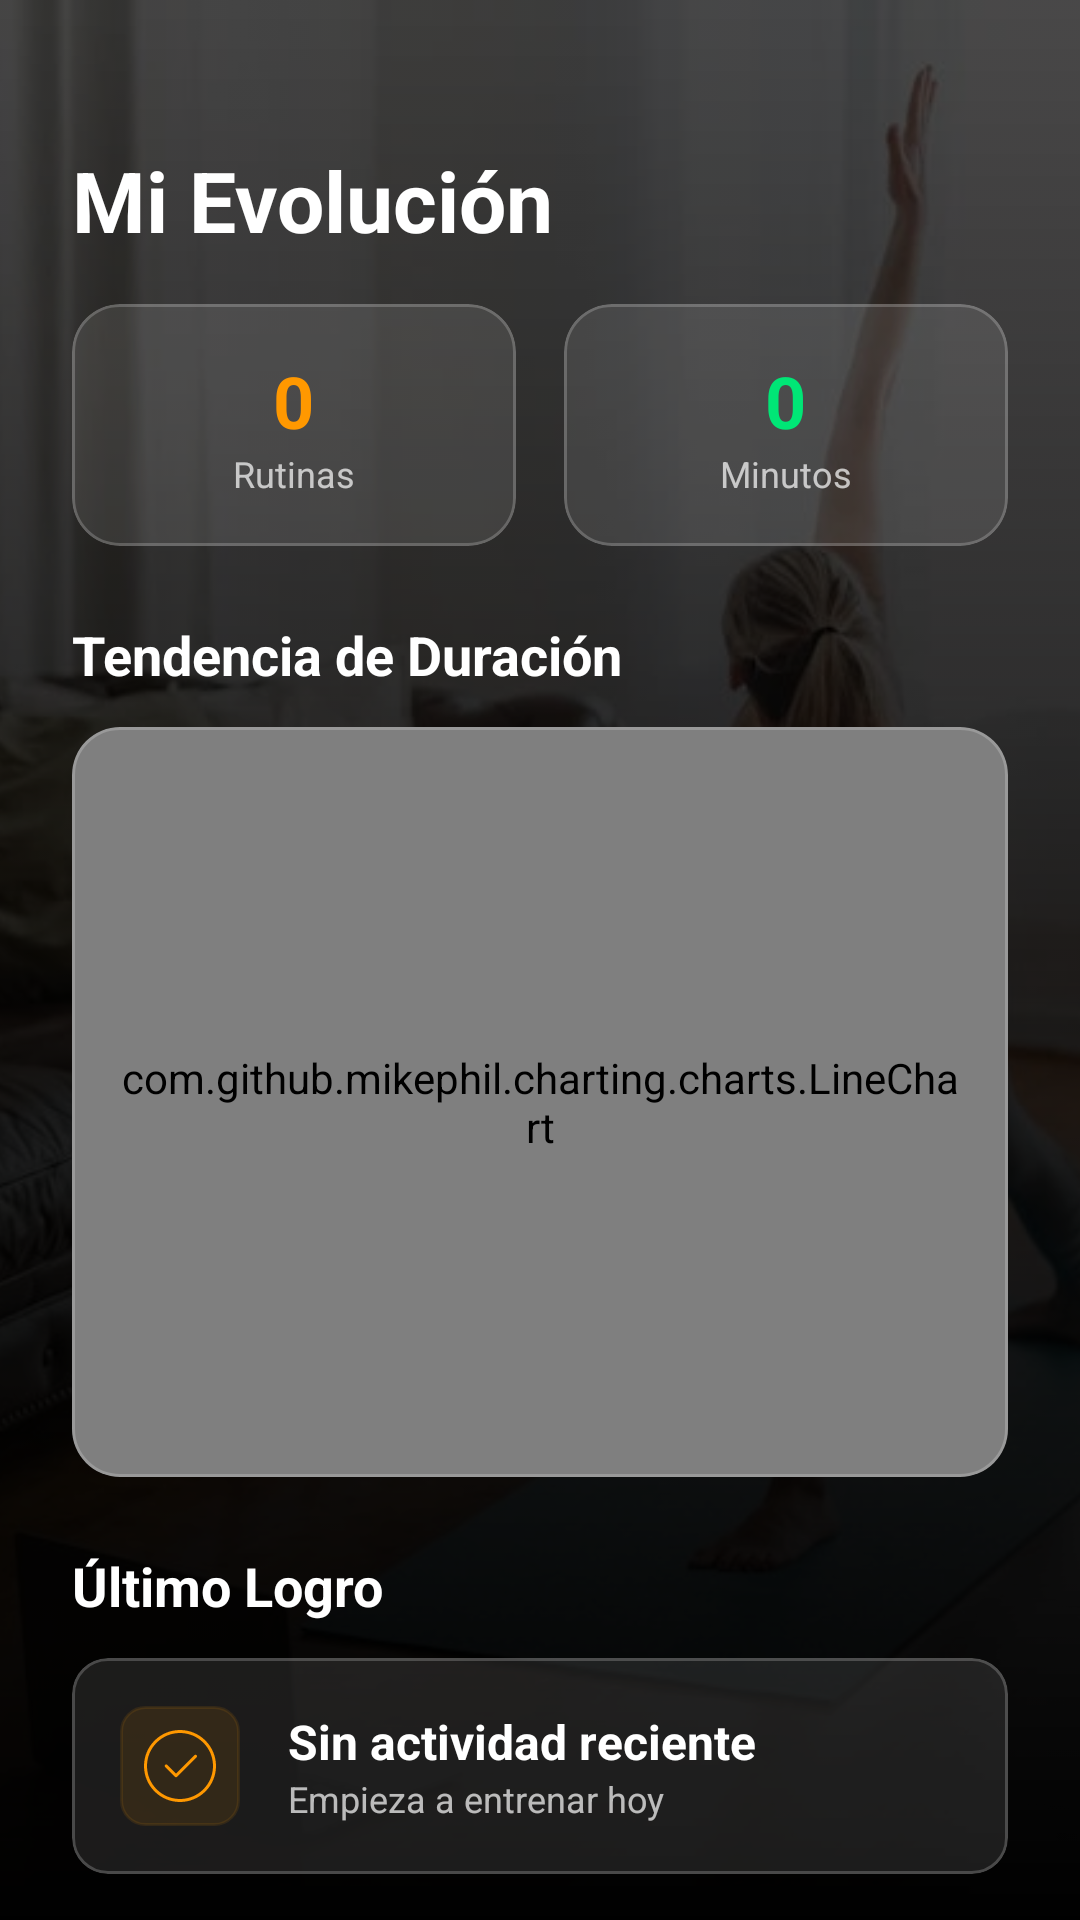

Layout XML and referenced resources for this Android screen:
<!-- AndroidManifest.xml: application theme Theme.GYM4HOUSE -->
<!-- res/layout/fragment_progressive_history.xml -->
<?xml version="1.0" encoding="utf-8"?>
<androidx.constraintlayout.widget.ConstraintLayout xmlns:android="http://schemas.android.com/apk/res/android"
    xmlns:app="http://schemas.android.com/apk/res-auto"
    xmlns:tools="http://schemas.android.com/tools"
    android:layout_width="match_parent"
    android:layout_height="match_parent"
    android:background="@android:color/black">

    <ImageView
        android:id="@+id/ivBackground"
        android:layout_width="match_parent"
        android:layout_height="match_parent"
        android:scaleType="centerCrop"
        android:alpha="0.3"
        android:src="@drawable/background_gym" />

    <View
        android:layout_width="match_parent"
        android:layout_height="match_parent"
        android:background="@drawable/gradient_overlay" />

    <TextView
        android:id="@+id/tvTitle"
        android:layout_width="wrap_content"
        android:layout_height="wrap_content"
        android:layout_marginTop="48dp"
        android:layout_marginStart="24dp"
        android:text="Mi Evolución"
        android:textColor="@android:color/white"
        android:textSize="28sp"
        android:textStyle="bold"
        app:layout_constraintStart_toStartOf="parent"
        app:layout_constraintTop_toTopOf="parent" />

    <androidx.core.widget.NestedScrollView
        android:layout_width="match_parent"
        android:layout_height="0dp"
        android:layout_marginTop="16dp"
        android:clipToPadding="false"
        android:paddingBottom="80dp"
        app:layout_constraintTop_toBottomOf="@id/tvTitle"
        app:layout_constraintBottom_toBottomOf="parent">

        <LinearLayout
            android:layout_width="match_parent"
            android:layout_height="wrap_content"
            android:orientation="vertical"
            android:paddingHorizontal="24dp">

            <LinearLayout
                android:layout_width="match_parent"
                android:layout_height="wrap_content"
                android:orientation="horizontal"
                android:baselineAligned="false"
                android:layout_marginBottom="24dp">

                <com.google.android.material.card.MaterialCardView
                    android:layout_width="0dp"
                    android:layout_height="wrap_content"
                    android:layout_weight="1"
                    android:layout_marginEnd="8dp"
                    app:cardBackgroundColor="#1AFFFFFF"
                    app:cardCornerRadius="16dp"
                    app:strokeColor="#33FFFFFF"
                    app:strokeWidth="1dp"
                    app:cardElevation="0dp">
                    <LinearLayout
                        android:layout_width="match_parent"
                        android:layout_height="wrap_content"
                        android:orientation="vertical"
                        android:padding="16dp"
                        android:gravity="center">
                        <TextView
                            android:id="@+id/tvTotalWorkouts"
                            android:text="0"
                            android:textColor="#FF9800"
                            android:textStyle="bold"
                            android:textSize="24sp"
                            android:layout_width="wrap_content"
                            android:layout_height="wrap_content"/>
                        <TextView
                            android:text="Rutinas"
                            android:textColor="#B3FFFFFF"
                            android:textSize="12sp"
                            android:layout_width="wrap_content"
                            android:layout_height="wrap_content"/>
                    </LinearLayout>
                </com.google.android.material.card.MaterialCardView>

                <com.google.android.material.card.MaterialCardView
                    android:layout_width="0dp"
                    android:layout_height="wrap_content"
                    android:layout_weight="1"
                    android:layout_marginStart="8dp"
                    app:cardBackgroundColor="#1AFFFFFF"
                    app:cardCornerRadius="16dp"
                    app:strokeColor="#33FFFFFF"
                    app:strokeWidth="1dp"
                    app:cardElevation="0dp">
                    <LinearLayout
                        android:layout_width="match_parent"
                        android:layout_height="wrap_content"
                        android:orientation="vertical"
                        android:padding="16dp"
                        android:gravity="center">
                        <TextView
                            android:id="@+id/tvTotalMinutes"
                            android:text="0"
                            android:textColor="#00E676"
                            android:textStyle="bold"
                            android:textSize="24sp"
                            android:layout_width="wrap_content"
                            android:layout_height="wrap_content"/>
                        <TextView
                            android:text="Minutos"
                            android:textColor="#B3FFFFFF"
                            android:textSize="12sp"
                            android:layout_width="wrap_content"
                            android:layout_height="wrap_content"/>
                    </LinearLayout>
                </com.google.android.material.card.MaterialCardView>
            </LinearLayout>

            <TextView
                android:text="Tendencia de Duración"
                android:textColor="@android:color/white"
                android:textStyle="bold"
                android:textSize="18sp"
                android:layout_marginBottom="12dp"
                android:layout_width="wrap_content"
                android:layout_height="wrap_content"/>

            <com.google.android.material.card.MaterialCardView
                android:layout_width="match_parent"
                android:layout_height="250dp"
                app:cardBackgroundColor="#121212"
                app:cardCornerRadius="16dp"
                app:strokeColor="#33FFFFFF"
                app:strokeWidth="1dp"
                app:cardElevation="0dp">

                <com.github.mikephil.charting.charts.LineChart
                    android:id="@+id/chartProgress"
                    android:layout_width="match_parent"
                    android:layout_height="match_parent"
                    android:padding="16dp"/>

            </com.google.android.material.card.MaterialCardView>

            <TextView
                android:text="Último Logro"
                android:textColor="@android:color/white"
                android:textStyle="bold"
                android:textSize="18sp"
                android:layout_marginTop="24dp"
                android:layout_marginBottom="12dp"
                android:layout_width="wrap_content"
                android:layout_height="wrap_content"/>

            <com.google.android.material.card.MaterialCardView
                android:layout_width="match_parent"
                android:layout_height="wrap_content"
                app:cardBackgroundColor="#1AFFFFFF"
                app:cardCornerRadius="12dp"
                app:strokeColor="#33FFFFFF"
                app:strokeWidth="1dp"
                app:cardElevation="0dp">

                <LinearLayout
                    android:layout_width="match_parent"
                    android:layout_height="wrap_content"
                    android:orientation="horizontal"
                    android:padding="16dp"
                    android:gravity="center_vertical">

                    <ImageView
                        android:layout_width="40dp"
                        android:layout_height="40dp"
                        android:src="@drawable/ic_check_circle"
                        app:tint="#FF9800"
                        android:padding="8dp"
                        android:background="@drawable/rounded_corner_bg"
                        android:backgroundTint="#1AFF9800"/>

                    <LinearLayout
                        android:layout_width="match_parent"
                        android:layout_height="wrap_content"
                        android:orientation="vertical"
                        android:layout_marginStart="16dp">

                        <TextView
                            android:id="@+id/tvLastRoutineName"
                            android:text="Sin actividad reciente"
                            android:textColor="@android:color/white"
                            android:textStyle="bold"
                            android:textSize="16sp"
                            android:layout_width="wrap_content"
                            android:layout_height="wrap_content"/>

                        <TextView
                            android:id="@+id/tvLastRoutineDate"
                            android:text="Empieza a entrenar hoy"
                            android:textColor="#B3FFFFFF"
                            android:textSize="12sp"
                            android:layout_width="wrap_content"
                            android:layout_height="wrap_content"/>
                    </LinearLayout>
                </LinearLayout>
            </com.google.android.material.card.MaterialCardView>

        </LinearLayout>
    </androidx.core.widget.NestedScrollView>
</androidx.constraintlayout.widget.ConstraintLayout>
<!-- resources referenced by this layout -->
<resources>
  <!-- drawable background_gym: jpg bitmap (drawable, 34996 bytes) -->
  <!-- drawable gradient_overlay (drawable) -->
  <shape xmlns:android="http://schemas.android.com/apk/res/android">
      <gradient
          android:angle="270"
          android:startColor="#00000000"
          android:centerColor="#80000000"
          android:endColor="#FF000000"
          android:type="linear" />
  </shape>
  <!-- drawable ic_check_circle (drawable) -->
  <vector xmlns:android="http://schemas.android.com/apk/res/android"
      android:width="24dp"
      android:height="24dp"
      android:viewportWidth="24"
      android:viewportHeight="24">
    <path
        android:fillColor="#FF000000"
        android:pathData="M12,0C5.383,0 0,5.383 0,12s5.383,12 12,12s12,-5.383 12,-12S18.617,0 12,0zM12,23C5.935,23 1,18.065 1,12S5.935,1 12,1s11,4.935 11,11S18.065,23 12,23z"/>
    <path
        android:fillColor="#FF000000"
        android:pathData="M16.801,8.403l-6.132,6.133L7.753,11.62c-0.195,-0.195 -0.512,-0.195 -0.707,0s-0.195,0.512 0,0.707l3.27,3.27c0.094,0.094 0.221,0.146 0.354,0.146s0.26,-0.053 0.354,-0.146l6.485,-6.486c0.195,-0.195 0.195,-0.512 0,-0.707S16.997,8.208 16.801,8.403z"/>
  </vector>
  <!-- drawable rounded_corner_bg (drawable) -->
  <?xml version="1.0" encoding="utf-8"?>
  <shape xmlns:android="http://schemas.android.com/apk/res/android">
      <solid android:color="@color/gym_edit_text"/>
      <corners android:radius="8dp"/>
      <stroke android:color="@color/gym_brown_primary" android:width="1dp"/>
  </shape>
  <style name="Theme.GYM4HOUSE" parent="Theme.Material3.DayNight.NoActionBar">
  
          <item name="colorPrimary">@color/gym_brown_primary</item>
          <item name="colorOnPrimary">@color/white</item>
          <item name="colorSecondary">@color/google_red</item>
          <item name="colorOnSecondary">@color/white</item>
  
          <item name="android:statusBarColor">@android:color/transparent</item>
          <item name="android:windowLightStatusBar">false</item>
      </style>
  <color name="gym_edit_text">#F6E9CD</color>
  <color name="gym_brown_primary">#A0522D</color>
  <color name="white">#FFFFFFFF</color>
  <color name="google_red">#DB4437</color>
</resources>
